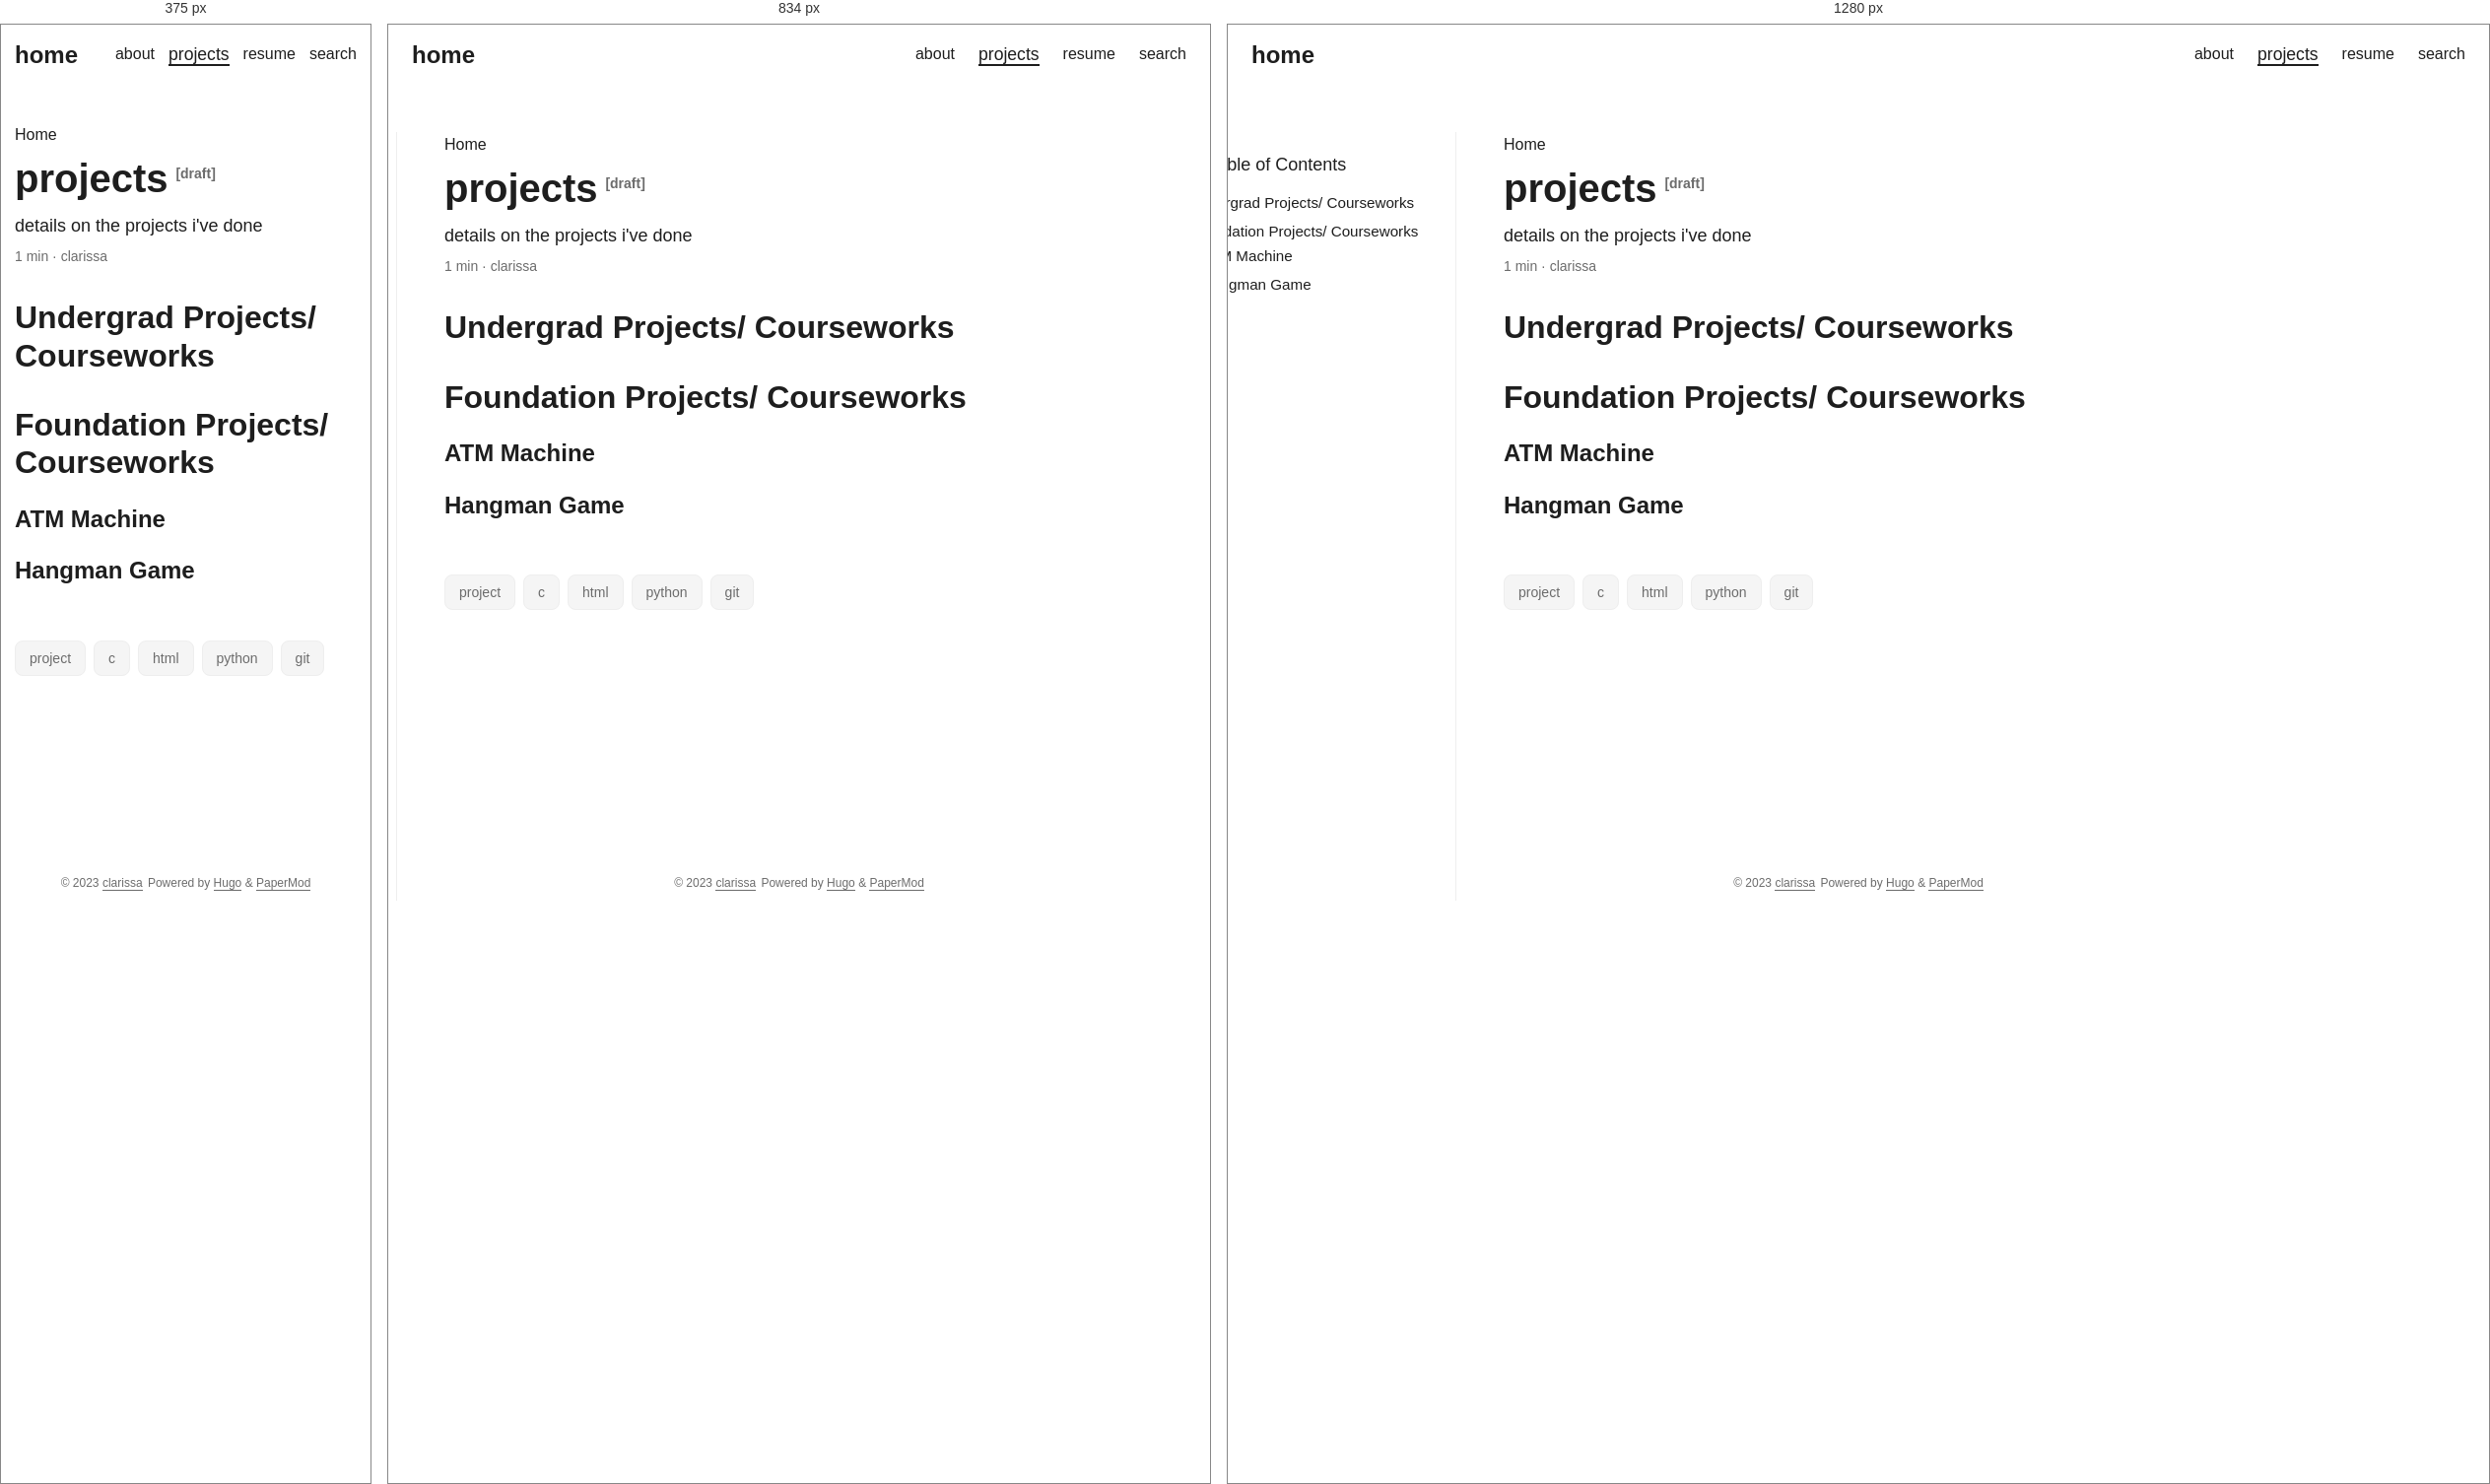
Rendered at 375 px, 834 px and 1280 px, left to right.

<!-- file: index.html -->
<!DOCTYPE html>
<html lang="en" dir="auto">

<head><meta charset="utf-8">
<meta http-equiv="X-UA-Compatible" content="IE=edge">
<meta name="viewport" content="width=device-width, initial-scale=1, shrink-to-fit=no">
<meta name="robots" content="index, follow">
<title>projects | clarissa</title>
<meta name="keywords" content="project, c, html, python, git">
<meta name="description" content="details on the projects i&#39;ve done">
<meta name="author" content="clarissa">
<link rel="canonical" href="https://clarissa.github.io/projects/">
<link crossorigin="anonymous" href="/assets/css/stylesheet.c016b3b0f5b553142ae77b2a2a67e772aaf33ad36433959100e2ce930f2c3bc6.css" integrity="sha256-wBazsPW1UxQq53sqKmfncqrzOtNkM5WRAOLOkw8sO8Y=" rel="preload stylesheet" as="style">
<script defer crossorigin="anonymous" src="/assets/js/highlight.acb54fd32bbc1982428b8850317e45d076b95012730a5936667e6bc21777692a.js" integrity="sha256-rLVP0yu8GYJCi4hQMX5F0Ha5UBJzClk2Zn5rwhd3aSo="
    onload="hljs.initHighlightingOnLoad();"></script>
<link rel="icon" href="https://clarissa.github.io/tulip.png">
<link rel="icon" type="image/png" sizes="16x16" href="https://clarissa.github.io/tulip.png">
<link rel="icon" type="image/png" sizes="32x32" href="https://clarissa.github.io/tulip.png">
<link rel="apple-touch-icon" href="https://clarissa.github.io/tulip.png">
<link rel="mask-icon" href="https://clarissa.github.io/tulip.png">
<meta name="theme-color" content="#2e2e33">
<meta name="msapplication-TileColor" content="#2e2e33">
<noscript>
    <style>
        #theme-toggle,
        .top-link {
            display: none;
        }

    </style>
</noscript><meta property="og:title" content="projects" />
<meta property="og:description" content="details on the projects i&#39;ve done" />
<meta property="og:type" content="article" />
<meta property="og:url" content="https://clarissa.github.io/projects/" /><meta property="article:section" content="" />

<meta property="og:site_name" content="clarissa" />

<meta name="twitter:card" content="summary"/>
<meta name="twitter:title" content="projects"/>
<meta name="twitter:description" content="details on the projects i&#39;ve done"/>


<script type="application/ld+json">
{
  "@context": "https://schema.org",
  "@type": "BreadcrumbList",
  "itemListElement": [
    {
      "@type": "ListItem",
      "position":  1 ,
      "name": "projects",
      "item": "https://clarissa.github.io/projects/"
    }
  ]
}
</script>
<script type="application/ld+json">
{
  "@context": "https://schema.org",
  "@type": "BlogPosting",
  "headline": "projects",
  "name": "projects",
  "description": "details on the projects i've done",
  "keywords": [
    "project", "c", "html", "python", "git"
  ],
  "articleBody": "Undergrad Projects/ Courseworks Foundation Projects/ Courseworks ATM Machine Hangman Game ",
  "wordCount" : "10",
  "inLanguage": "en",
  "datePublished": "0001-01-01T00:00:00Z",
  "dateModified": "0001-01-01T00:00:00Z",
  "author":[{
    "@type": "Person",
    "name": "clarissa"
  }],
  "mainEntityOfPage": {
    "@type": "WebPage",
    "@id": "https://clarissa.github.io/projects/"
  },
  "publisher": {
    "@type": "Organization",
    "name": "clarissa",
    "logo": {
      "@type": "ImageObject",
      "url": "https://clarissa.github.io/tulip.png"
    }
  }
}
</script>
</head>

<body class="" id="top">
<script>
    if (localStorage.getItem("pref-theme") === "dark") {
        document.body.classList.add('dark');
    }

</script>

<header class="header">
    <nav class="nav">
        <div class="logo">
            <a href="https://clarissa.github.io/" accesskey="h" title="home (Alt + H)">home</a>
            <div class="logo-switches">
                <button id="theme-toggle" accesskey="t" title="(Alt + T)">
                    <svg id="moon" xmlns="http://www.w3.org/2000/svg" width="24" height="18" viewBox="0 0 24 24"
                        fill="none" stroke="currentColor" stroke-width="2" stroke-linecap="round"
                        stroke-linejoin="round">
                        <path d="M21 12.79A9 9 0 1 1 11.21 3 7 7 0 0 0 21 12.79z"></path>
                    </svg>
                    <svg id="sun" xmlns="http://www.w3.org/2000/svg" width="24" height="18" viewBox="0 0 24 24"
                        fill="none" stroke="currentColor" stroke-width="2" stroke-linecap="round"
                        stroke-linejoin="round">
                        <circle cx="12" cy="12" r="5"></circle>
                        <line x1="12" y1="1" x2="12" y2="3"></line>
                        <line x1="12" y1="21" x2="12" y2="23"></line>
                        <line x1="4.22" y1="4.22" x2="5.64" y2="5.64"></line>
                        <line x1="18.36" y1="18.36" x2="19.78" y2="19.78"></line>
                        <line x1="1" y1="12" x2="3" y2="12"></line>
                        <line x1="21" y1="12" x2="23" y2="12"></line>
                        <line x1="4.22" y1="19.78" x2="5.64" y2="18.36"></line>
                        <line x1="18.36" y1="5.64" x2="19.78" y2="4.22"></line>
                    </svg>
                </button>
            </div>
        </div>
        <ul id="menu">
            <li>
                <a href="https://clarissa.github.io/about" title="about">
                    <span>about</span>
                </a>
            </li>
            <li>
                <a href="https://clarissa.github.io/projects" title="projects">
                    <span class="active">projects</span>
                </a>
            </li>
            <li>
                <a href="https://clarissa.github.io/resume.pdf" title="resume">
                    <span>resume</span>
                </a>
            </li>
            <li>
                <a href="https://clarissa.github.io/search" title="search (Alt &#43; /)" accesskey=/>
                    <span>search</span>
                </a>
            </li>
        </ul>
    </nav>
</header>
<main class="main">

<article class="post-single">
  <header class="post-header">
    <div class="breadcrumbs"><a href="https://clarissa.github.io/">Home</a></div>
    <h1 class="post-title">
      projects<sup><span class="entry-isdraft">&nbsp;&nbsp;[draft]</span></sup>
    </h1>
    <div class="post-description">
      details on the projects i&#39;ve done
    </div>
    <div class="post-meta">1 min&nbsp;·&nbsp;clarissa

</div>
  </header> <aside id="toc-container" class="toc-container wide">
    <div class="toc">
        <details  open>
            <summary accesskey="c" title="(Alt + C)">
                <span class="details">Table of Contents</span>
            </summary>

            <div class="inner"><ul>
                    <li>
                        <a href="#undergrad-projects-courseworks" aria-label="Undergrad Projects/ Courseworks">Undergrad Projects/ Courseworks</a></li>
                    <li>
                        <a href="#foundation-projects-courseworks" aria-label="Foundation Projects/ Courseworks">Foundation Projects/ Courseworks</a><ul>
                            
                    <li>
                        <a href="#" aria-label=" ATM Machine "> ATM Machine </a></li>
                    <li>
                        <a href="#" aria-label=" Hangman Game "> Hangman Game </a>
                    </li>
                </ul>
                </li>
                </ul>
            </div>
        </details>
    </div>
</aside>
<script>
    let activeElement;
    let elements;
    window.addEventListener('DOMContentLoaded', function (event) {
        checkTocPosition();

        elements = document.querySelectorAll('h1[id],h2[id],h3[id],h4[id],h5[id],h6[id]');
         
         activeElement = elements[0];
         const id = encodeURI(activeElement.getAttribute('id')).toLowerCase();
         document.querySelector(`.inner ul li a[href="#${id}"]`).classList.add('active');
     }, false);

    window.addEventListener('resize', function(event) {
        checkTocPosition();
    }, false);

    window.addEventListener('scroll', () => {
        
        activeElement = Array.from(elements).find((element) => {
            if ((getOffsetTop(element) - window.pageYOffset) > 0 && 
                (getOffsetTop(element) - window.pageYOffset) < window.innerHeight/2) {
                return element;
            }
        }) || activeElement

        elements.forEach(element => {
             const id = encodeURI(element.getAttribute('id')).toLowerCase();
             if (element === activeElement){
                 document.querySelector(`.inner ul li a[href="#${id}"]`).classList.add('active');
             } else {
                 document.querySelector(`.inner ul li a[href="#${id}"]`).classList.remove('active');
             }
         })
     }, false);

    const main = parseInt(getComputedStyle(document.body).getPropertyValue('--article-width'), 10);
    const toc = parseInt(getComputedStyle(document.body).getPropertyValue('--toc-width'), 10);
    const gap = parseInt(getComputedStyle(document.body).getPropertyValue('--gap'), 10);

    function checkTocPosition() {
        const width = document.body.scrollWidth;

        if (width - main - (toc * 2) - (gap * 4) > 0) {
            document.getElementById("toc-container").classList.add("wide");
        } else {
            document.getElementById("toc-container").classList.remove("wide");
        }
    }

    function getOffsetTop(element) {
        if (!element.getClientRects().length) {
            return 0;
        }
        let rect = element.getBoundingClientRect();
        let win = element.ownerDocument.defaultView;
        return rect.top + win.pageYOffset;   
    }
</script>

  <div class="post-content"><h2 id="undergrad-projects-courseworks">Undergrad Projects/ Courseworks<a hidden class="anchor" aria-hidden="true" href="#undergrad-projects-courseworks">#</a></h2>
<h2 id="foundation-projects-courseworks">Foundation Projects/ Courseworks<a hidden class="anchor" aria-hidden="true" href="#foundation-projects-courseworks">#</a></h2>
<h3> ATM Machine </h3>
<h3> Hangman Game </h3>

  </div>

  <footer class="post-footer">
    <ul class="post-tags">
      <li><a href="https://clarissa.github.io/tags/project/">project</a></li>
      <li><a href="https://clarissa.github.io/tags/c/">c</a></li>
      <li><a href="https://clarissa.github.io/tags/html/">html</a></li>
      <li><a href="https://clarissa.github.io/tags/python/">python</a></li>
      <li><a href="https://clarissa.github.io/tags/git/">git</a></li>
    </ul>

  </footer>
</article>
    </main>
    
<footer class="footer">
    <span>&copy; 2023 <a href="https://clarissa.github.io/">clarissa</a></span>
    <span>
        Powered by
        <a href="https://gohugo.io/" rel="noopener noreferrer" target="_blank">Hugo</a> &
        <a href="https://github.com/adityatelange/hugo-PaperMod/" rel="noopener" target="_blank">PaperMod</a>
    </span>
</footer>
<a href="#top" aria-label="go to top" title="Go to Top (Alt + G)" class="top-link" id="top-link" accesskey="g">
    <svg xmlns="http://www.w3.org/2000/svg" viewBox="0 0 12 6" fill="currentColor">
        <path d="M12 6H0l6-6z" />
    </svg>
</a>

<script>
    let menu = document.getElementById('menu')
    if (menu) {
        menu.scrollLeft = localStorage.getItem("menu-scroll-position");
        menu.onscroll = function () {
            localStorage.setItem("menu-scroll-position", menu.scrollLeft);
        }
    }

    document.querySelectorAll('a[href^="#"]').forEach(anchor => {
        anchor.addEventListener("click", function (e) {
            e.preventDefault();
            var id = this.getAttribute("href").substr(1);
            if (!window.matchMedia('(prefers-reduced-motion: reduce)').matches) {
                document.querySelector(`[id='${decodeURIComponent(id)}']`).scrollIntoView({
                    behavior: "smooth"
                });
            } else {
                document.querySelector(`[id='${decodeURIComponent(id)}']`).scrollIntoView();
            }
            if (id === "top") {
                history.replaceState(null, null, " ");
            } else {
                history.pushState(null, null, `#${id}`);
            }
        });
    });

</script>
<script>
    var mybutton = document.getElementById("top-link");
    window.onscroll = function () {
        if (document.body.scrollTop > 800 || document.documentElement.scrollTop > 800) {
            mybutton.style.visibility = "visible";
            mybutton.style.opacity = "1";
        } else {
            mybutton.style.visibility = "hidden";
            mybutton.style.opacity = "0";
        }
    };

</script>
<script>
    document.getElementById("theme-toggle").addEventListener("click", () => {
        if (document.body.className.includes("dark")) {
            document.body.classList.remove('dark');
            localStorage.setItem("pref-theme", 'light');
        } else {
            document.body.classList.add('dark');
            localStorage.setItem("pref-theme", 'dark');
        }
    })

</script>
<script>
    document.querySelectorAll('pre > code').forEach((codeblock) => {
        const container = codeblock.parentNode.parentNode;

        const copybutton = document.createElement('button');
        copybutton.classList.add('copy-code');
        copybutton.innerHTML = 'copy';

        function copyingDone() {
            copybutton.innerHTML = 'copied!';
            setTimeout(() => {
                copybutton.innerHTML = 'copy';
            }, 2000);
        }

        copybutton.addEventListener('click', (cb) => {
            if ('clipboard' in navigator) {
                navigator.clipboard.writeText(codeblock.textContent);
                copyingDone();
                return;
            }

            const range = document.createRange();
            range.selectNodeContents(codeblock);
            const selection = window.getSelection();
            selection.removeAllRanges();
            selection.addRange(range);
            try {
                document.execCommand('copy');
                copyingDone();
            } catch (e) { };
            selection.removeRange(range);
        });

        if (container.classList.contains("highlight")) {
            container.appendChild(copybutton);
        } else if (container.parentNode.firstChild == container) {
            
        } else if (codeblock.parentNode.parentNode.parentNode.parentNode.parentNode.nodeName == "TABLE") {
            
            codeblock.parentNode.parentNode.parentNode.parentNode.parentNode.appendChild(copybutton);
        } else {
            
            codeblock.parentNode.appendChild(copybutton);
        }
    });
</script>
</body>

</html>


/* @media block from stylesheet.c016b3b0f5b553142ae77b2a2a67e772aaf33ad36433959100e2ce930f2c3bc6.css */
@media screen and (min-width:768px){::-webkit-scrollbar{width:19px;height:11px}}

/* @media block from stylesheet.c016b3b0f5b553142ae77b2a2a67e772aaf33ad36433959100e2ce930f2c3bc6.css */
@media screen and (max-width:768px){:root{--gap:14px}.profile img{transform:scale(.85)}.first-entry{min-height:260px}.archive-month{flex-direction:column}.archive-year{margin-top:20px}.footer{padding:calc((var(--footer-height) - var(--gap) - 10px)/2)var(--gap)}}

/* @media block from stylesheet.c016b3b0f5b553142ae77b2a2a67e772aaf33ad36433959100e2ce930f2c3bc6.css */
@media screen and (max-width:900px){.list .top-link{transform:translateY(-5rem)}}